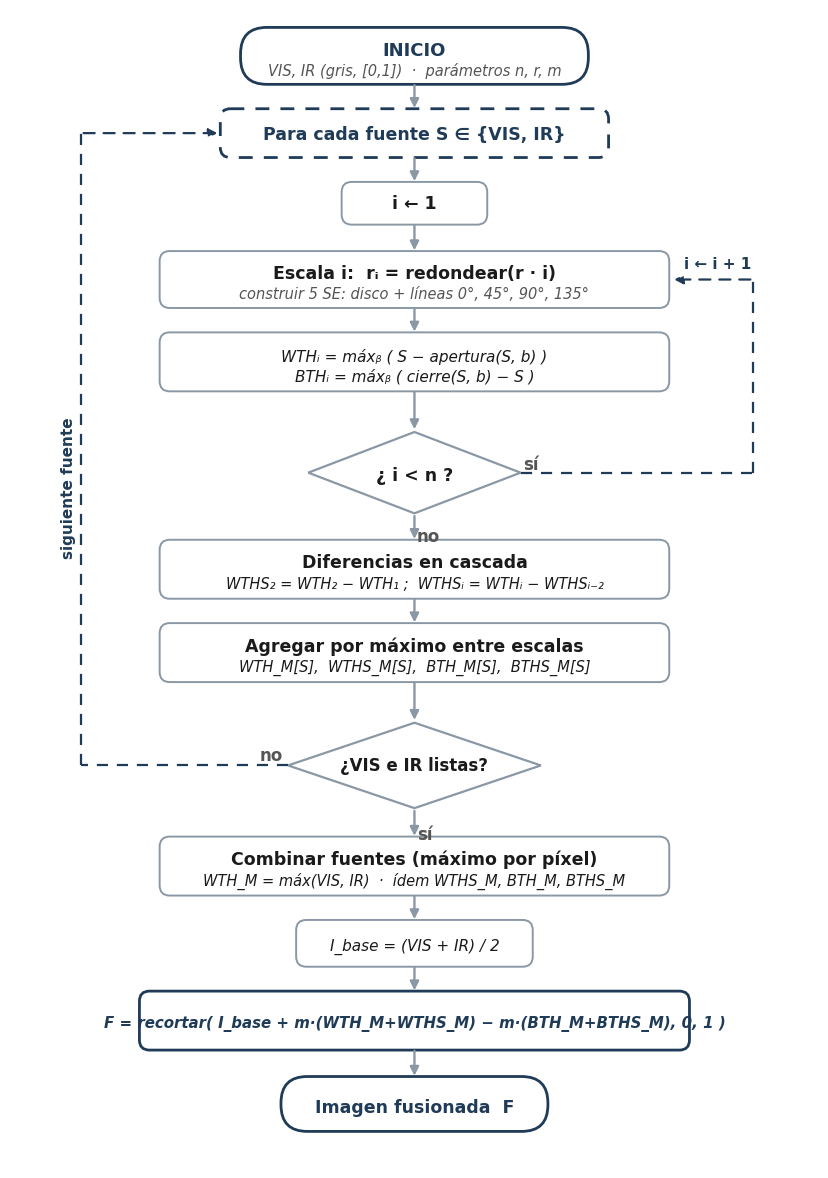

Reproduce this figure in Python. (Note: this script raises an exception after producing the figure.)
# -*- coding: utf-8 -*-
import matplotlib; matplotlib.use('Agg')
import matplotlib.pyplot as plt
from matplotlib.patches import FancyBboxPatch, Polygon, FancyArrowPatch
plt.rcParams.update({'font.family':'DejaVu Sans'})
NAVY='#1f3b57'; INK='#1a1a1a'; GRAY='#555555'; BORD='#8a98a6'; LB='#c2ccd6'

fig,ax=plt.subplots(figsize=(8.2,11.7)); ax.set_xlim(0,800); ax.set_ylim(0,1140)
ax.invert_yaxis(); ax.axis('off'); fig.patch.set_facecolor('white')

def box(x,y,w,h,accent=False,dashed=False):
    ec=NAVY if accent else BORD; lw=2.0 if accent else 1.4
    ls=(0,(5,4)) if dashed else 'solid'
    ax.add_patch(FancyBboxPatch((x,y),w,h,boxstyle='round,pad=2,rounding_size=10',
        fc='white',ec=ec,lw=lw,ls=ls,mutation_aspect=1))
def oval(x,y,w,h):
    ax.add_patch(FancyBboxPatch((x,y),w,h,boxstyle='round,pad=2,rounding_size=26',fc='white',ec=NAVY,lw=2.0))
def diamond(cx,cy,hw,hh):
    ax.add_patch(Polygon([(cx,cy-hh),(cx+hw,cy),(cx,cy+hh),(cx-hw,cy)],closed=True,fc='white',ec=BORD,lw=1.6))
def T(cx,cy,s,size=12,color=INK,bold=False,italic=False,ha='center'):
    ax.text(cx,cy,s,ha=ha,va='center',fontsize=size,color=color,
            fontweight='bold' if bold else 'normal',fontstyle='italic' if italic else 'normal')
def arr(x1,y1,x2,y2):
    ax.add_patch(FancyArrowPatch((x1,y1),(x2,y2),arrowstyle='-|>',mutation_scale=13,color=BORD,lw=1.7))
def loop(points,label=None,lpos=None,rot=0):
    for a,b in zip(points[:-2],points[1:-1]):
        ax.plot([a[0],b[0]],[a[1],b[1]],color=NAVY,lw=1.6,ls=(0,(5,4)))
    p,q=points[-2],points[-1]
    ax.add_patch(FancyArrowPatch(p,q,arrowstyle='-|>',mutation_scale=13,color=NAVY,lw=1.6,ls=(0,(5,4))))
    if label: T(lpos[0],lpos[1],label,11,NAVY,bold=True); 
def YN(x,y,s): T(x,y,s,12,GRAY,bold=True)

# INICIO
oval(230,20,340,52); T(400,40,'INICIO',13,NAVY,bold=True); T(400,60,'VIS, IR (gris, [0,1])  ·  parámetros n, r, m',10.5,GRAY,italic=True)
arr(400,72,400,100)
# loop fuentes
box(210,100,380,44,accent=True,dashed=True); T(400,123,'Para cada fuente S ∈ {VIS, IR}',12.5,NAVY,bold=True)
arr(400,144,400,172)
box(330,172,140,38); T(400,191,'i ← 1',12.5,INK,bold=True)
arr(400,210,400,240)
# cuerpo escala
box(150,240,500,52); T(400,260,'Escala i:  rᵢ = redondear(r · i)',12.5,INK,bold=True); T(400,280,'construir 5 SE: disco + líneas 0°, 45°, 90°, 135°',10.5,GRAY,italic=True)
arr(400,292,400,320)
box(150,320,500,54); T(400,341,'WTHᵢ = máxᵦ ( S − apertura(S, b) )',11,INK,italic=True); T(400,361,'BTHᵢ = máxᵦ ( cierre(S, b) − S )',11,INK,italic=True)
arr(400,374,400,416)
# decisión i<n
diamond(400,456,105,40); T(400,458,'¿ i < n ?',12.5,INK,bold=True)
YN(515,448,'sí'); YN(414,518,'no')
loop([(505,456),(735,456),(735,266),(654,266)],'i ← i + 1',(700,250))
arr(400,496,400,524)
# cascada
box(150,524,500,54); T(400,544,'Diferencias en cascada',12.5,INK,bold=True); T(400,565,'WTHS₂ = WTH₂ − WTH₁ ;  WTHSᵢ = WTHᵢ − WTHSᵢ₋₂',10.5,INK,italic=True)
arr(400,578,400,606)
# agregación
box(150,606,500,54); T(400,626,'Agregar por máximo entre escalas',12.5,INK,bold=True); T(400,647,'WTH_M[S],  WTHS_M[S],  BTH_M[S],  BTHS_M[S]',10.5,INK,italic=True)
arr(400,660,400,702)
# decisión fuentes
diamond(400,744,125,42); T(400,744,'¿VIS e IR listas?',12,INK,bold=True)
YN(410,812,'sí'); YN(258,734,'no')
loop([(275,744),(70,744),(70,122),(208,122)])
ax.text(58,470,'siguiente fuente',rotation=90,ha='center',va='center',fontsize=11,color=NAVY,fontweight='bold')
arr(400,786,400,816)
# combinar
box(150,816,500,54); T(400,836,'Combinar fuentes (máximo por píxel)',12.5,INK,bold=True); T(400,857,'WTH_M = máx(VIS, IR)  ·  ídem WTHS_M, BTH_M, BTHS_M',10.5,INK,italic=True)
arr(400,870,400,898)
# base
box(285,898,230,42); T(400,922,'I_base = (VIS + IR) / 2',11,INK,italic=True)
arr(400,940,400,968)
# fusión
box(130,968,540,54,accent=True); T(400,997,'F = recortar( I_base + m·(WTH_M+WTHS_M) − m·(BTH_M+BTHS_M), 0, 1 )',10.8,NAVY,italic=True,bold=True)
arr(400,1022,400,1052)
# fin
oval(270,1052,260,50); T(400,1080,'Imagen fusionada  F',12.5,NAVY,bold=True)

# limpiar el placeholder vacío de rotación
fig.tight_layout(pad=0.4)
fig.savefig('docs/figures/fig_flujograma_multiescala.png',dpi=200,facecolor='white',bbox_inches='tight')
print('FLUJOGRAMA OK')
